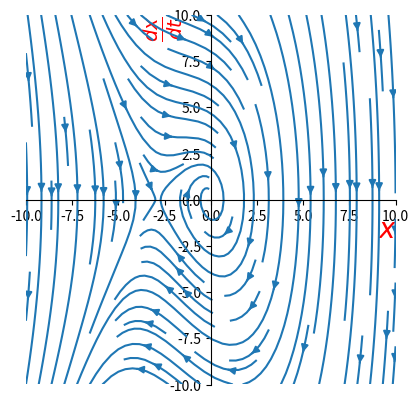

The script that saved this image:
#相平面图
import numpy as np
import matplotlib.pyplot as plt

#x,y = np.meshgrid(np.linspace(-10,10,50),np.linspace(-10,10,50))
x,y = np.meshgrid(np.linspace(-10,10,20),np.linspace(-10,10,20))

u = y

v = -(x**2 + 3*x + 0.6*y)

plt.streamplot(x,y,u,v)

plt.gca().spines['left'].set_position(('data',0))

plt.gca().spines.bottom.set_position(('data',0))

plt.gca().spines['right'].set_visible(False)

plt.gca().spines['top'].set_visible(False)

plt.gca().set_aspect('equal')

plt.gca().set_xlabel('x',fontdict = {'fontfamily':'Times New Roman','fontsize':20,'fontweight':'normal',
'fontstyle':'italic',
'color':'red',
'verticalalignment':'center',
'horizontalalignment':'center'},loc = 'right')

plt.gca().set_ylabel(r'$\frac{ dx }{ dt }$',fontdict = {'fontfamily':'Times New Roman','fontsize':20,'fontweight':'normal',
'fontstyle':'italic',
'color':'red',
'verticalalignment':'center',
'horizontalalignment':'center'},loc = 'top')

plt.show()
